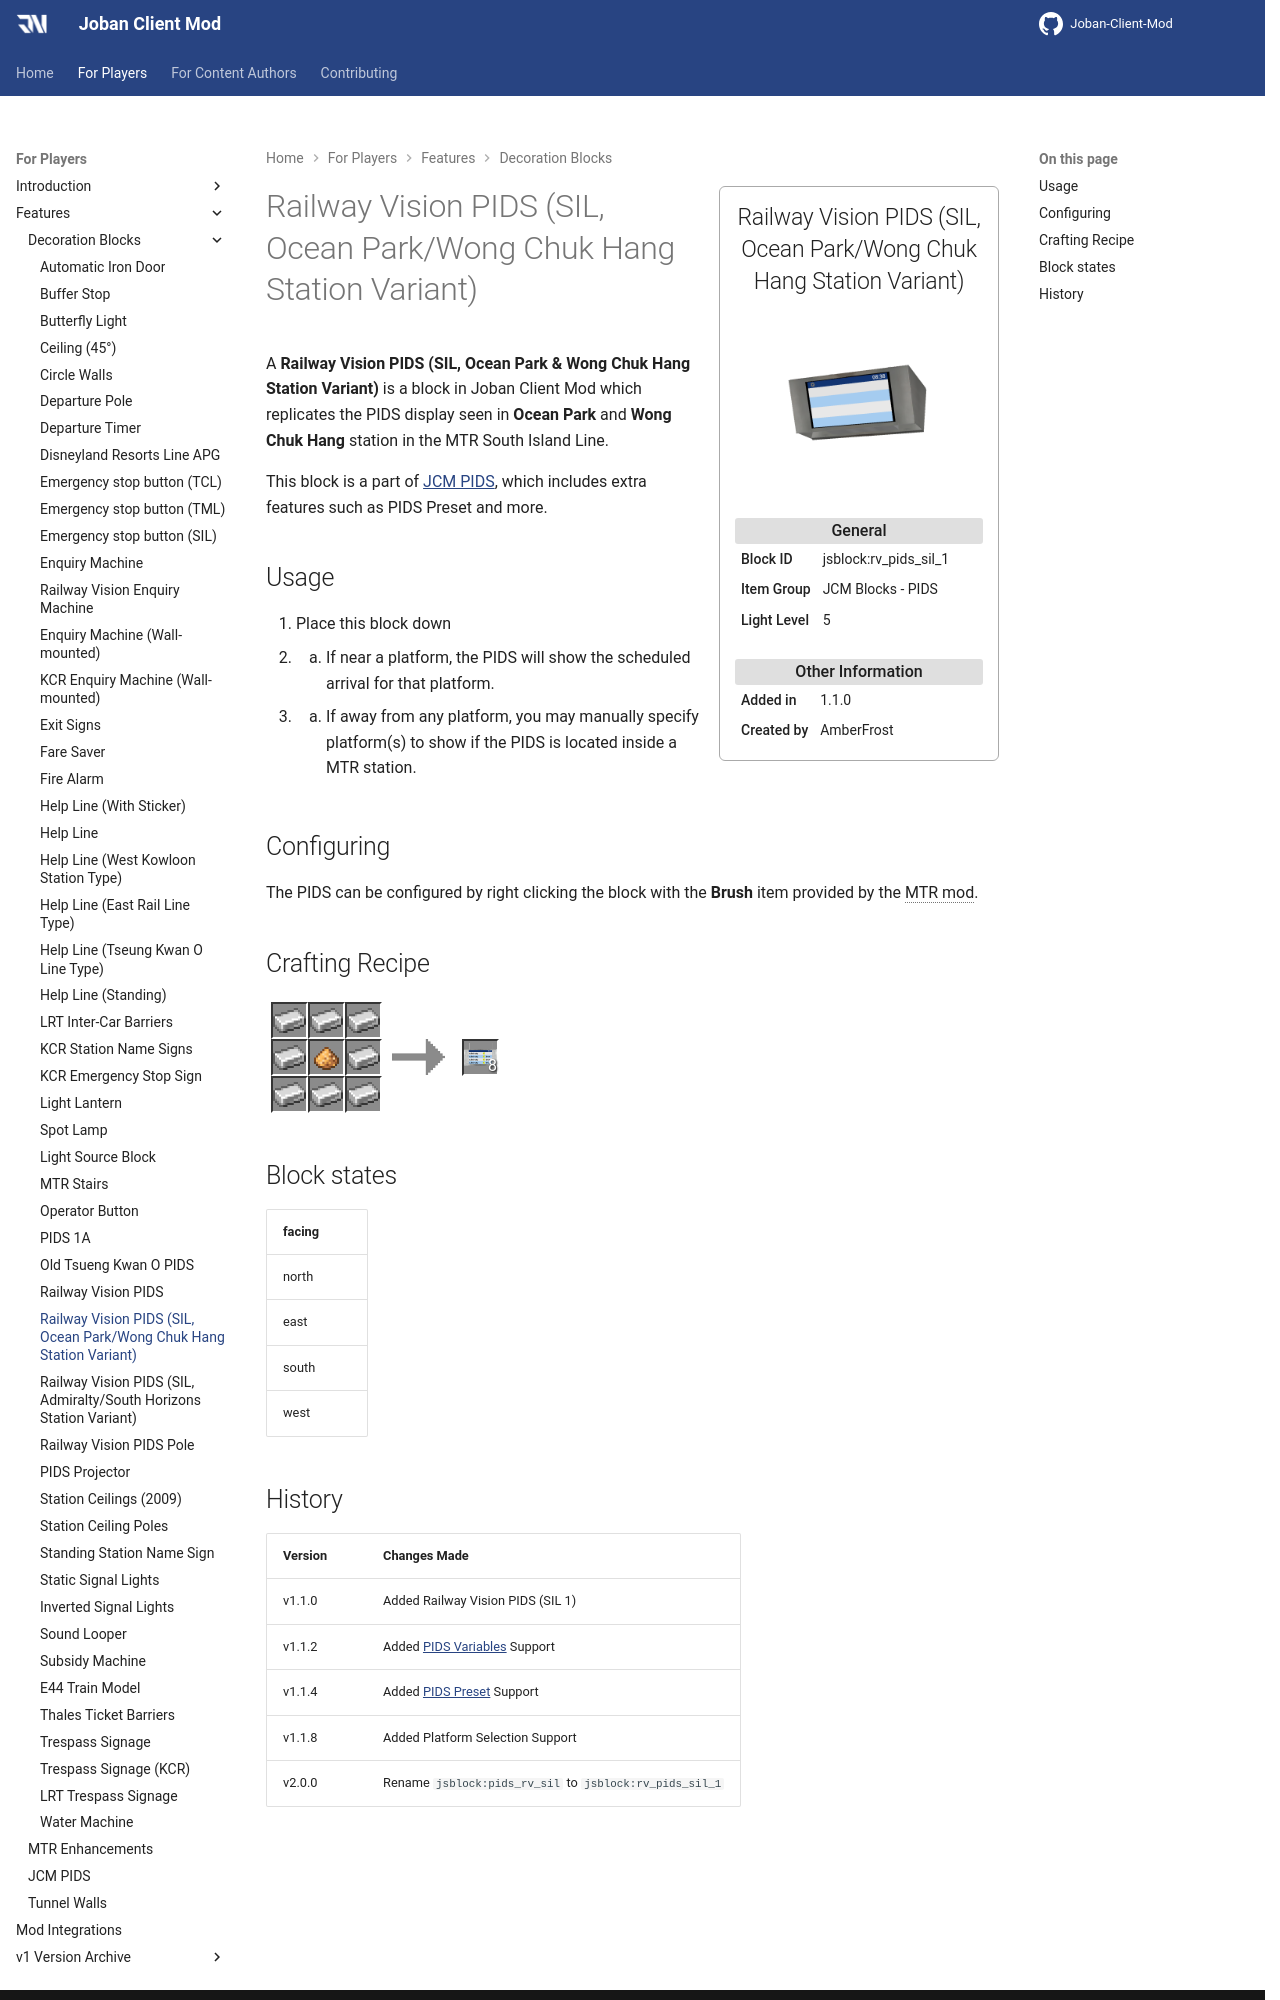

repository: DistrictOfJoban/JCM-Docs · page: v2.2/players/blocks/rv_pids_sil_1/index.html · generator: mkdocs

---
block_ids:
- jsblock:rv_pids_sil_1
since: 1.1.0
image: JCM_rv_pids_sil_1.png
item_group: JCM Blocks - PIDS
creator: AmberFrost
transparent: true
light_level: 5
recipes:
- jsblock:rv_pids_sil_1
---

A **Railway Vision PIDS (SIL, Ocean Park & Wong Chuk Hang Station Variant)** is a block in Joban Client Mod which replicates the PIDS display seen in **Ocean Park** and **Wong Chuk Hang** station in the MTR South Island Line.

This block is a part of [JCM PIDS](../features/jcm-pids.md), which includes extra features such as PIDS Preset and more.

## Usage
1. Place this block down
1. 1. If near a platform, the PIDS will show the scheduled arrival for that platform.
1. 2. If away from any platform, you may manually specify platform(s) to show if the PIDS is located inside a MTR station.

## Configuring
The PIDS can be configured by right clicking the block with the **Brush** item provided by the MTR mod.

## Crafting Recipe
<div class="crafting">
    <div class="crafting-table">
        <!-- row 1 -->
        <div><img src="./crafting/Minecraft_Iron_ingot.png"></div>
        <div><img src="./crafting/Minecraft_Iron_ingot.png"></div>
        <div><img src="./crafting/Minecraft_Iron_ingot.png"></div>
        <!-- row 2 -->
        <div><img src="./crafting/Minecraft_Iron_ingot.png"></div>
        <div><img src="./crafting/Minecraft_Glowstone_dust.png"></div>
        <div><img src="./crafting/Minecraft_Iron_ingot.png"></div>
        <!-- row 3 -->
        <div><img src="./crafting/Minecraft_Iron_ingot.png"></div>
        <div><img src="./crafting/Minecraft_Iron_ingot.png"></div>
        <div><img src="./crafting/Minecraft_Iron_ingot.png"></div>
    </div>
    <div class="crafting-arrow"></div>
    <div class="crafting-result" data-count="8">
        <img src="./crafting/JCM_Item_Rv_pids_sil_1.png">
    </div>
</div>

## Block states
| facing |
|:-------|
| north  |
| east   |
| south  |
| west   |
